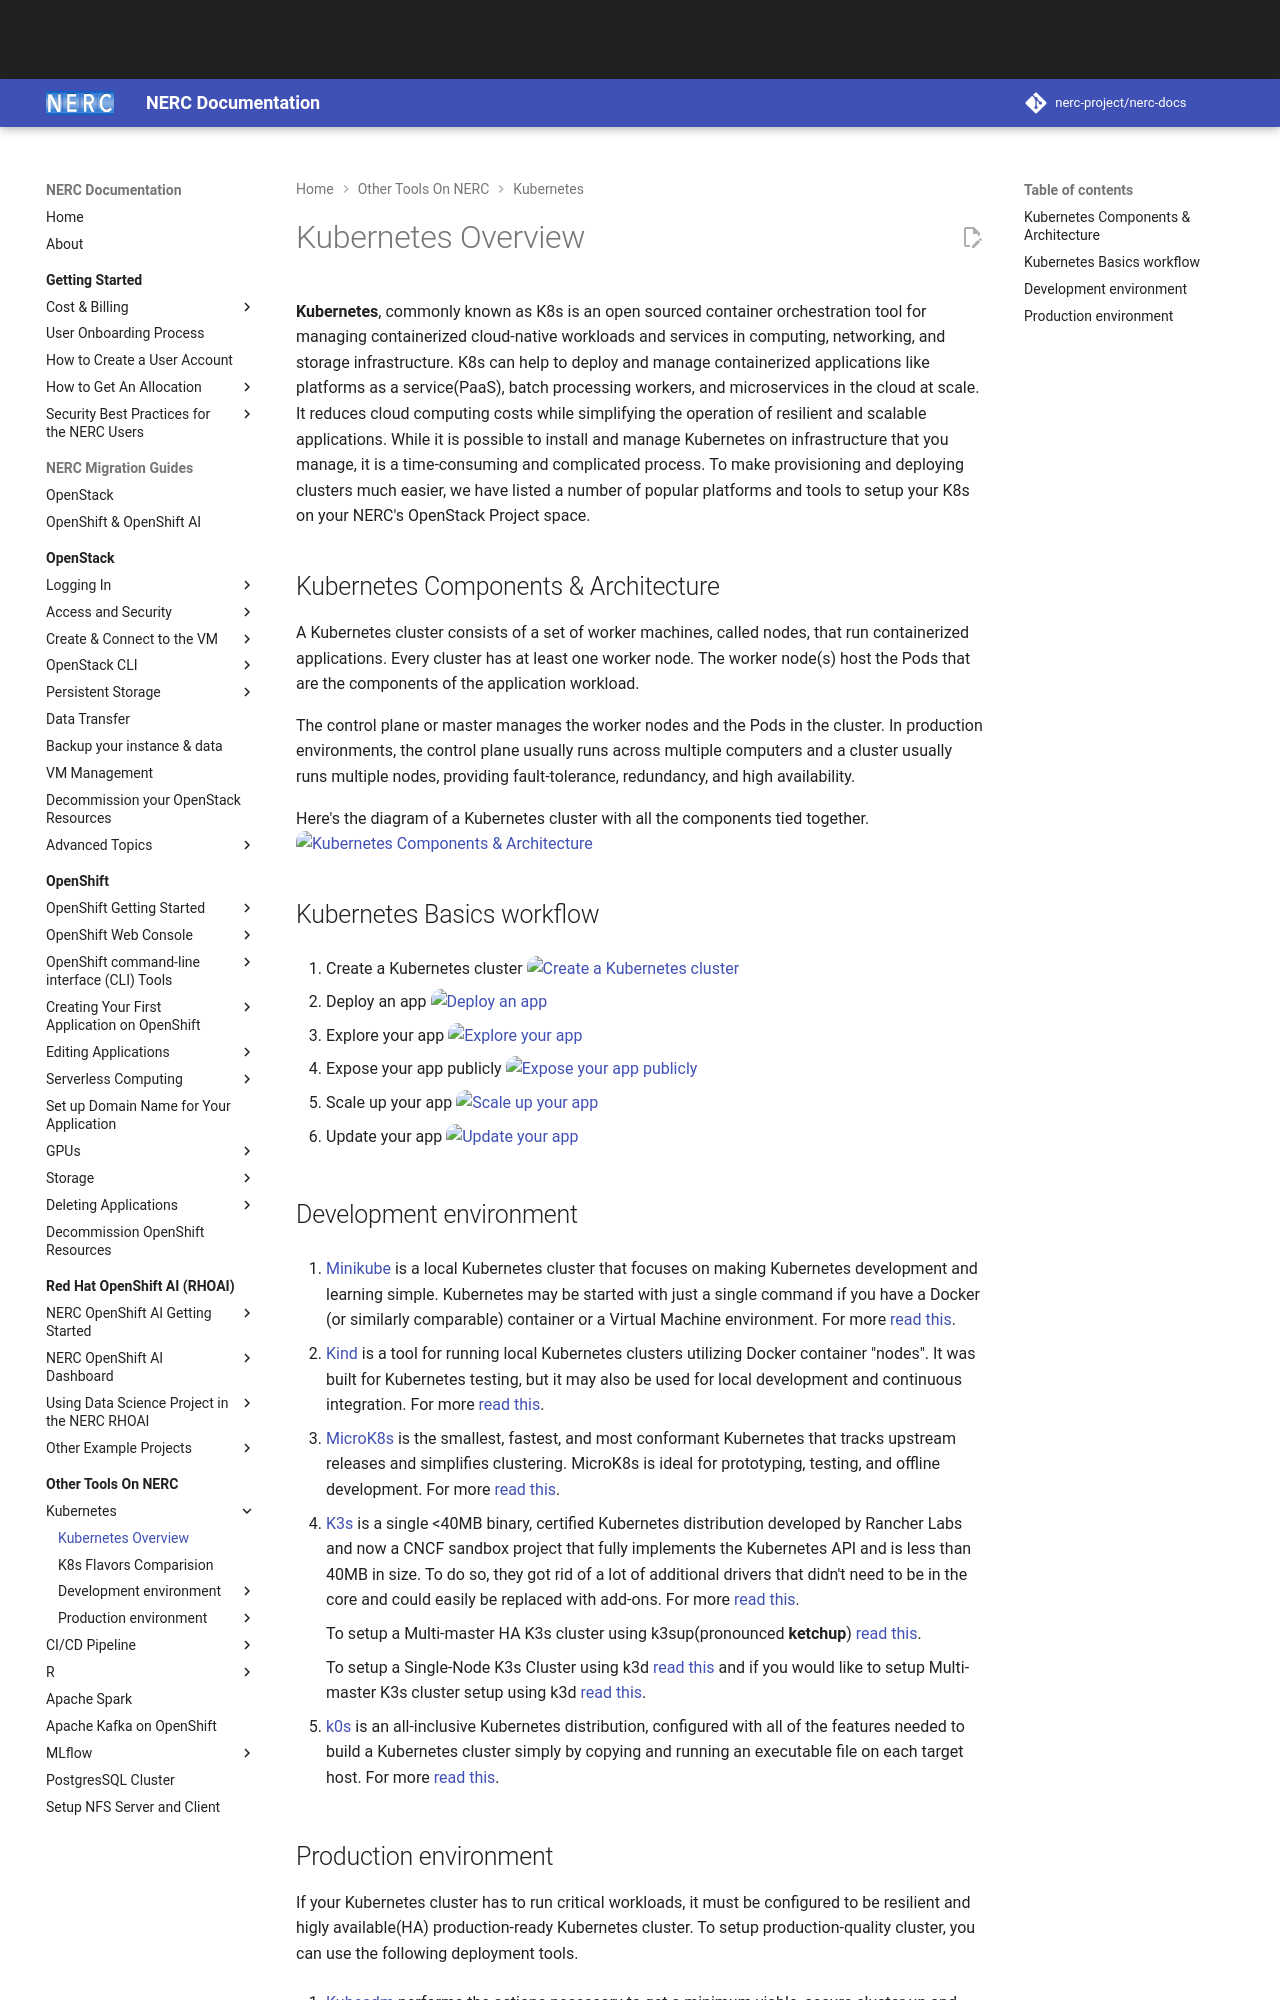

repository: nerc-project/nerc-docs · page: other-tools/kubernetes/kubernetes/index.html · generator: mkdocs

# Kubernetes Overview

**Kubernetes**, commonly known as K8s is an open sourced container orchestration
tool for managing containerized cloud-native workloads and services in computing,
networking, and storage infrastructure. K8s can help to deploy and manage
containerized applications like platforms as a service(PaaS), batch processing
workers, and microservices in the cloud at scale. It reduces cloud computing
costs while simplifying the operation of resilient and scalable applications.
While it is possible to install and manage Kubernetes on infrastructure that you
manage, it is a time-consuming and complicated process. To make provisioning and
deploying clusters much easier, we have listed a number of popular platforms and
tools to setup your K8s on your NERC's OpenStack Project space.

## Kubernetes Components & Architecture

A Kubernetes cluster consists of a set of worker machines, called nodes, that
run containerized applications. Every cluster has at least one worker node. The
worker node(s) host the Pods that are the components of the application workload.

The control plane or master manages the worker nodes and the Pods in the cluster.
In production environments, the control plane usually runs across multiple
computers and a cluster usually runs multiple nodes, providing fault-tolerance,
redundancy, and high availability.

Here's the diagram of a Kubernetes cluster with all the components tied together.
![Kubernetes Components & Architecture](images/k8s_components.jpg)

## Kubernetes Basics workflow

1. Create a Kubernetes cluster
   ![Create a Kubernetes cluster](images/module_01.svg)

2. Deploy an app
   ![Deploy an app](images/module_02.svg)

3. Explore your app
   ![Explore your app](images/module_03.svg)

4. Expose your app publicly
   ![Expose your app publicly](images/module_04.svg)

5. Scale up your app
   ![Scale up your app](images/module_05.svg)

6. Update your app
   ![Update your app](images/module_06.svg)

## Development environment

1. [Minikube](https://minikube.sigs.k8s.io/docs/start/) is a local Kubernetes
   cluster that focuses on making Kubernetes development and learning simple.
   Kubernetes may be started with just a single command if you have a Docker
   (or similarly comparable) container or a Virtual Machine environment.
   For more [read this](minikube.md).

2. [Kind](https://kind.sigs.k8s.io/docs/user/quick-start/) is a tool for running
   local Kubernetes clusters utilizing Docker container "nodes". It was built for
   Kubernetes testing, but it may also be used for local development and continuous
   integration. For more [read this](kind.md).

3. [MicroK8s](https://microk8s.io/) is the smallest, fastest, and most conformant
   Kubernetes that tracks upstream releases and simplifies clustering. MicroK8s
   is ideal for prototyping, testing, and offline development.
   For more [read this](microk8s.md).

4. [K3s](https://k3s.io/) is a single <40MB binary, certified Kubernetes distribution
   developed by Rancher Labs and now a CNCF sandbox project that fully implements
   the Kubernetes API and is less than 40MB in size. To do so, they got rid of
   a lot of additional drivers that didn't need to be in the core and could
   easily be replaced with add-ons. For more [read this](k3s/k3s.md).

    To setup a Multi-master HA K3s cluster using k3sup(pronounced **ketchup**)
    [read this](k3s/k3s-using-k3sup.md).

    To setup a Single-Node K3s Cluster using k3d [read this](k3s/k3s-using-k3d.md)
    and if you would like to setup Multi-master K3s cluster setup using k3d
    [read this](k3s/k3s-ha-cluster-using-k3d.md).

5. [k0s](https://k0sproject.io/) is an all-inclusive Kubernetes distribution,
   configured with all of the features needed to build a Kubernetes cluster simply
   by copying and running an executable file on each target host.
   For more [read this](k0s.md).
